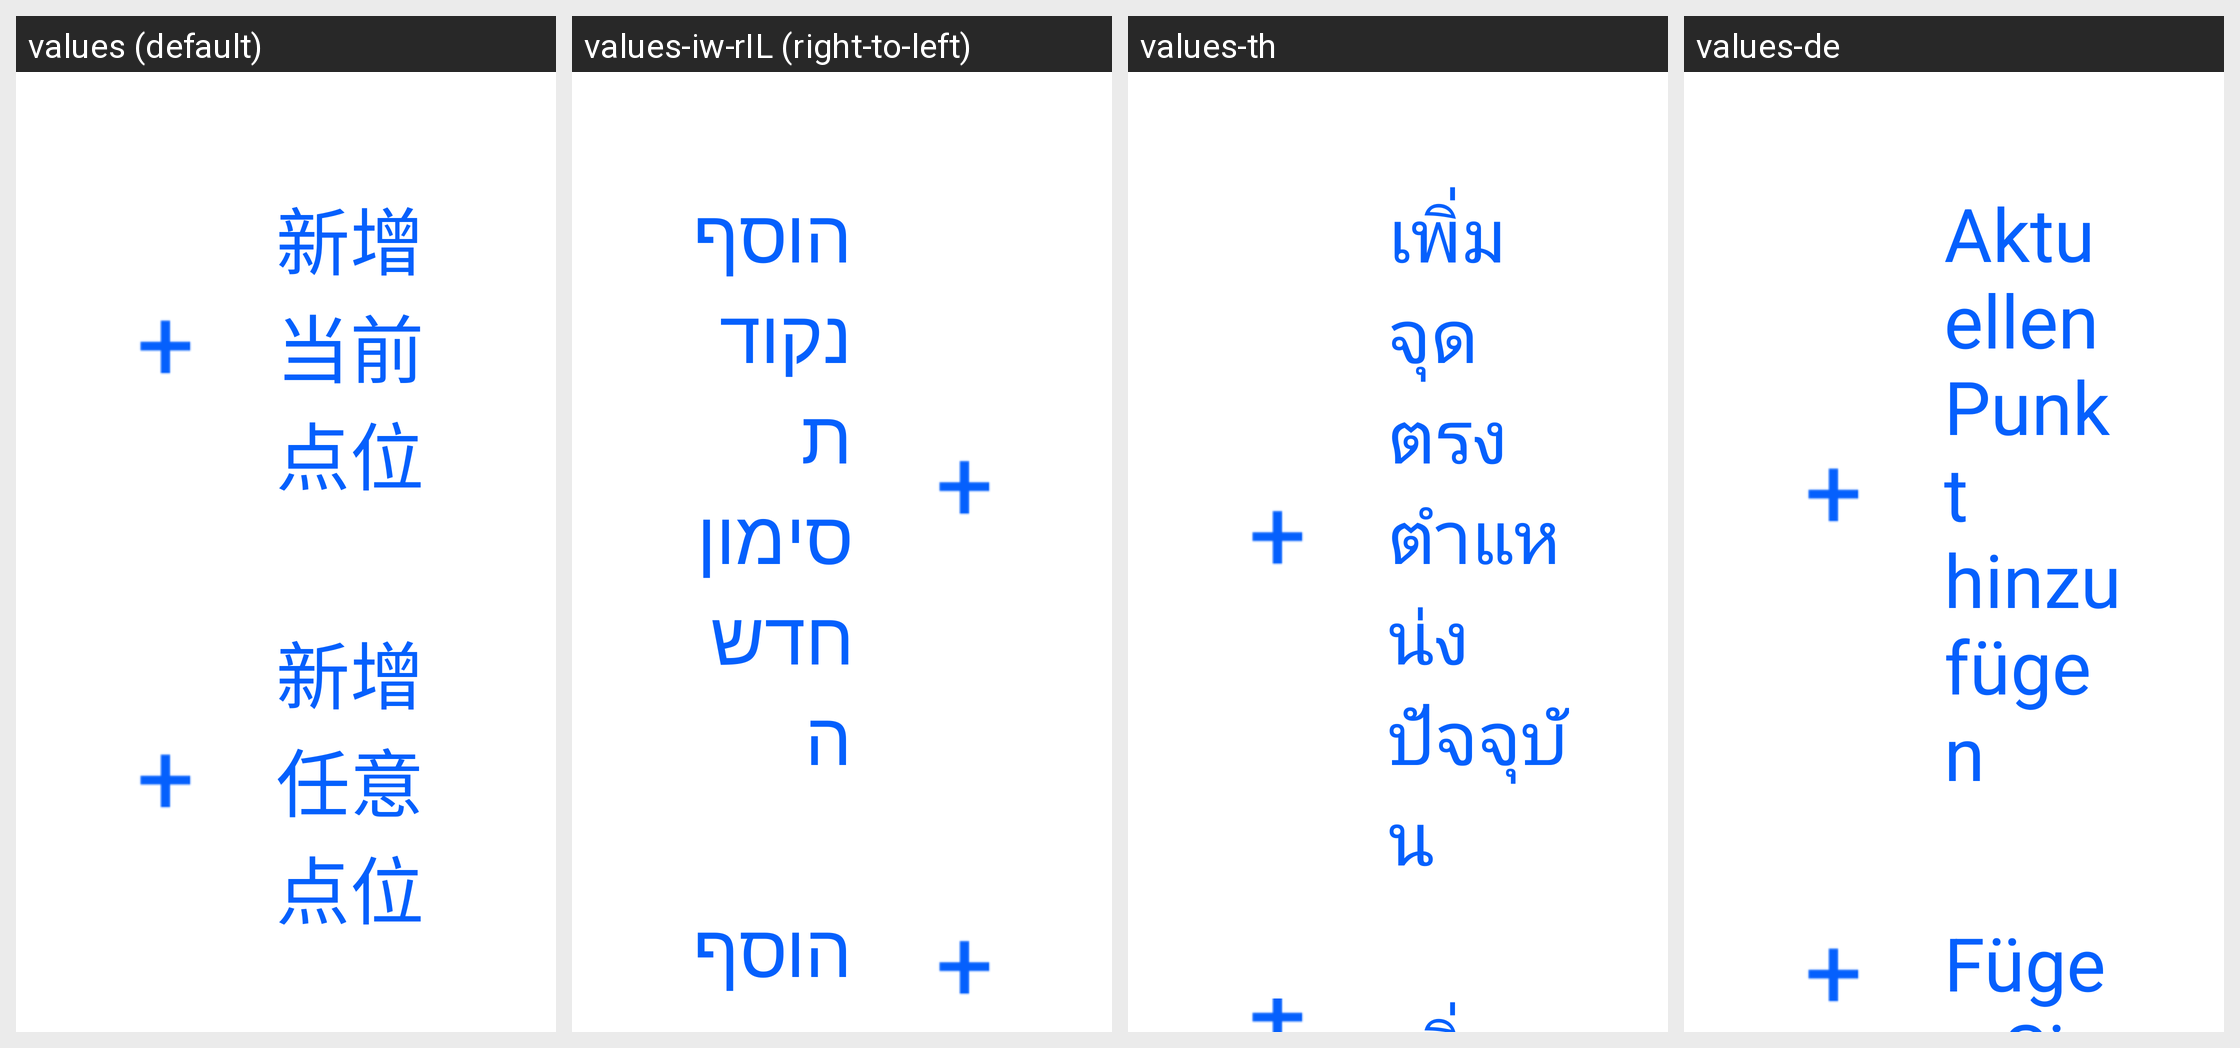

Here is an Android app screen in its default locale and in the app's own translations. Write out the translated-string differences for the strings that appear on this screen.
Android screen res/layout/popup_window_point_manager.xml rendered under 4 locales, left to right: values (default), values-iw-rIL (right-to-left), values-th, values-de. Device: Nexus 5 (rendered at 1080×1920; each locale shown at half size, 540×960, under a caption strip naming it); theme Theme.SelfChassisDemo.
Other locales in the repository, not shown: values-ara, values-en, values-es, values-in, values-ja-rJP, values-ko, values-ru, values-tr, values-zh-rCN, values-zh-rTW.
Strings drawn on this screen, with the default value and each locale's value (text and hints the layout hard-codes, and strings that could not be matched under every locale, appear in the picture but are not listed):

add_point_current
  values: 新增当前点位
  values-iw-rIL: הוסף נקודת סימון חדשה
  values-th: เพิ่มจุดตรงตำแหน่งปัจจุบัน
  values-de: Aktuellen Punkt hinzufügen

add_point_arbitrary
  values: 新增任意点位
  values-iw-rIL: הוסף נקודת סימן אקראית
  values-th: เพิ่มจุดบนแผนที่แบบกำหนดเอง
  values-de: Fügen Sie einen beliebigen Punkt hinzu
